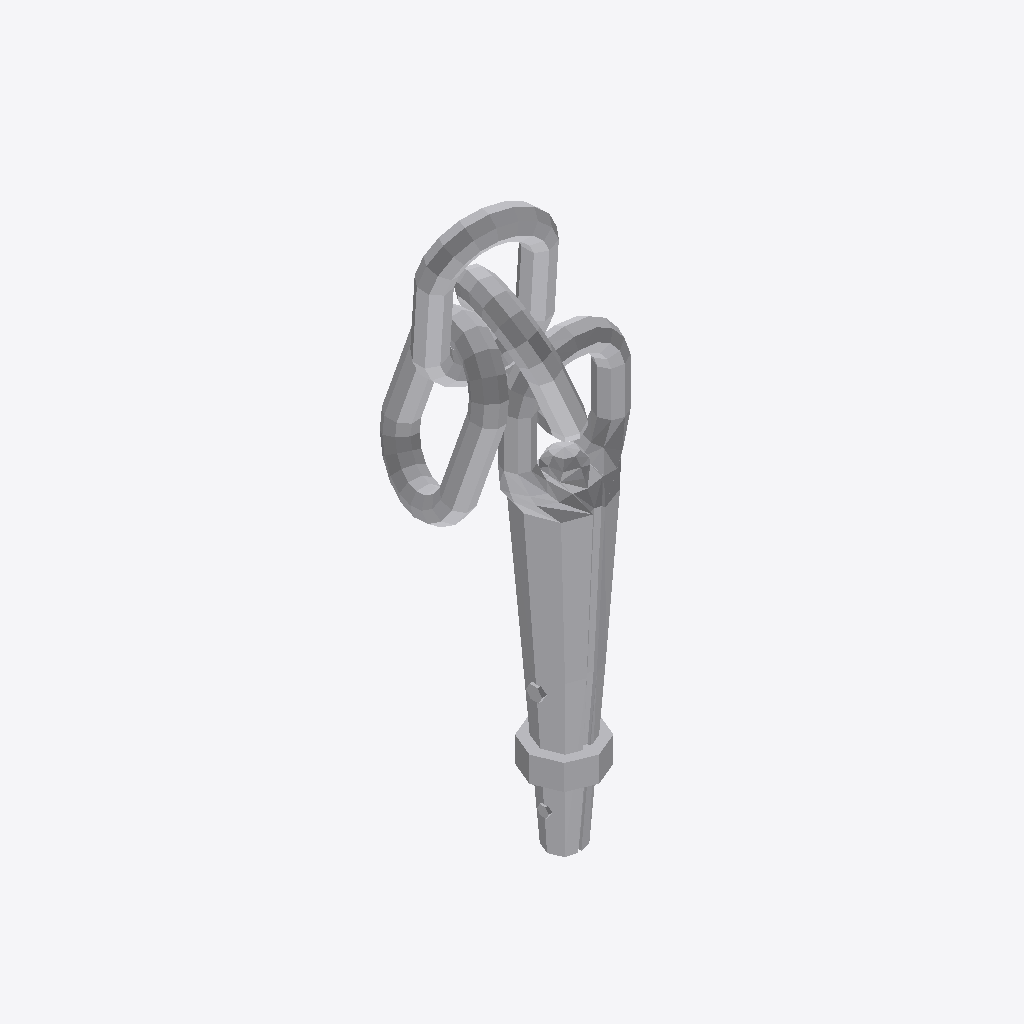
Isometric view of an IFC building model (IFC-SPF (STEP), schema IFC4, length unit metre), seen from the south-west, elements coloured by IFC class: 1 other element (light grey).
Extent 0.248 m × 0.154 m × 0.674 m (x, y, z). Elements (1): 1 IfcBuildingElementProxy.

HEADER;
FILE_DESCRIPTION(('ViewDefinition [ReferenceView_V1.2]','ExchangeRequirement [Any]'),'2;1');
FILE_NAME('biglock.ifc','2025-07-07T11:15:41',('FLYING'),('Trimble Inc.'),'TrimBimToIFC rel. 4.0.2','Trimble Inc. - SketchUp - 2025.0','IFC4 model');
FILE_SCHEMA(('IFC4'));
ENDSEC;
DATA;
#32=IFCPROJECT('0000000000000000000001',#5,'Undefined',$,$,$,$,(#31),#25);
#33=IFCSITE('0000000000000000000002',#5,$,$,$,$,$,$,.ELEMENT.,$,$,$,$,$);
#1414=IFCBUILDINGELEMENTPROXY('1vivKHmo5Chus349HSXEua',#5,'BigLock.001_Defintion BigLock.001',$,$,#66,#1413,$,$);
ENDSEC;
